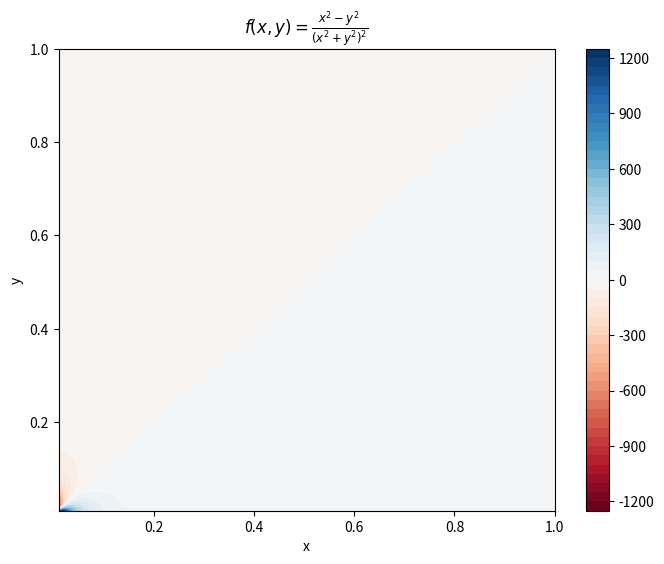

Here is the Python script that generated this plot:
import numpy as np
import matplotlib.pyplot as plt

# 定义函数 f(x, y)
def f(x, y):
    return (x**2 - y**2) / (x**2 + y**2)**2

# 创建 x 和 y 的网格
x = np.linspace(0.01, 1, 400)  # 避免除零，从0.01开始
y = np.linspace(0.01, 1, 400)
X, Y = np.meshgrid(x, y)

# 计算 z 值
Z = f(X, Y)

# 绘制图像
plt.figure(figsize=(8, 6))
cp = plt.contourf(X, Y, Z, levels=50, cmap='RdBu')
plt.colorbar(cp)
plt.title(r'$f(x, y) = \frac{x^2 - y^2}{(x^2 + y^2)^2}$')
plt.xlabel('x')
plt.ylabel('y')
plt.show()
